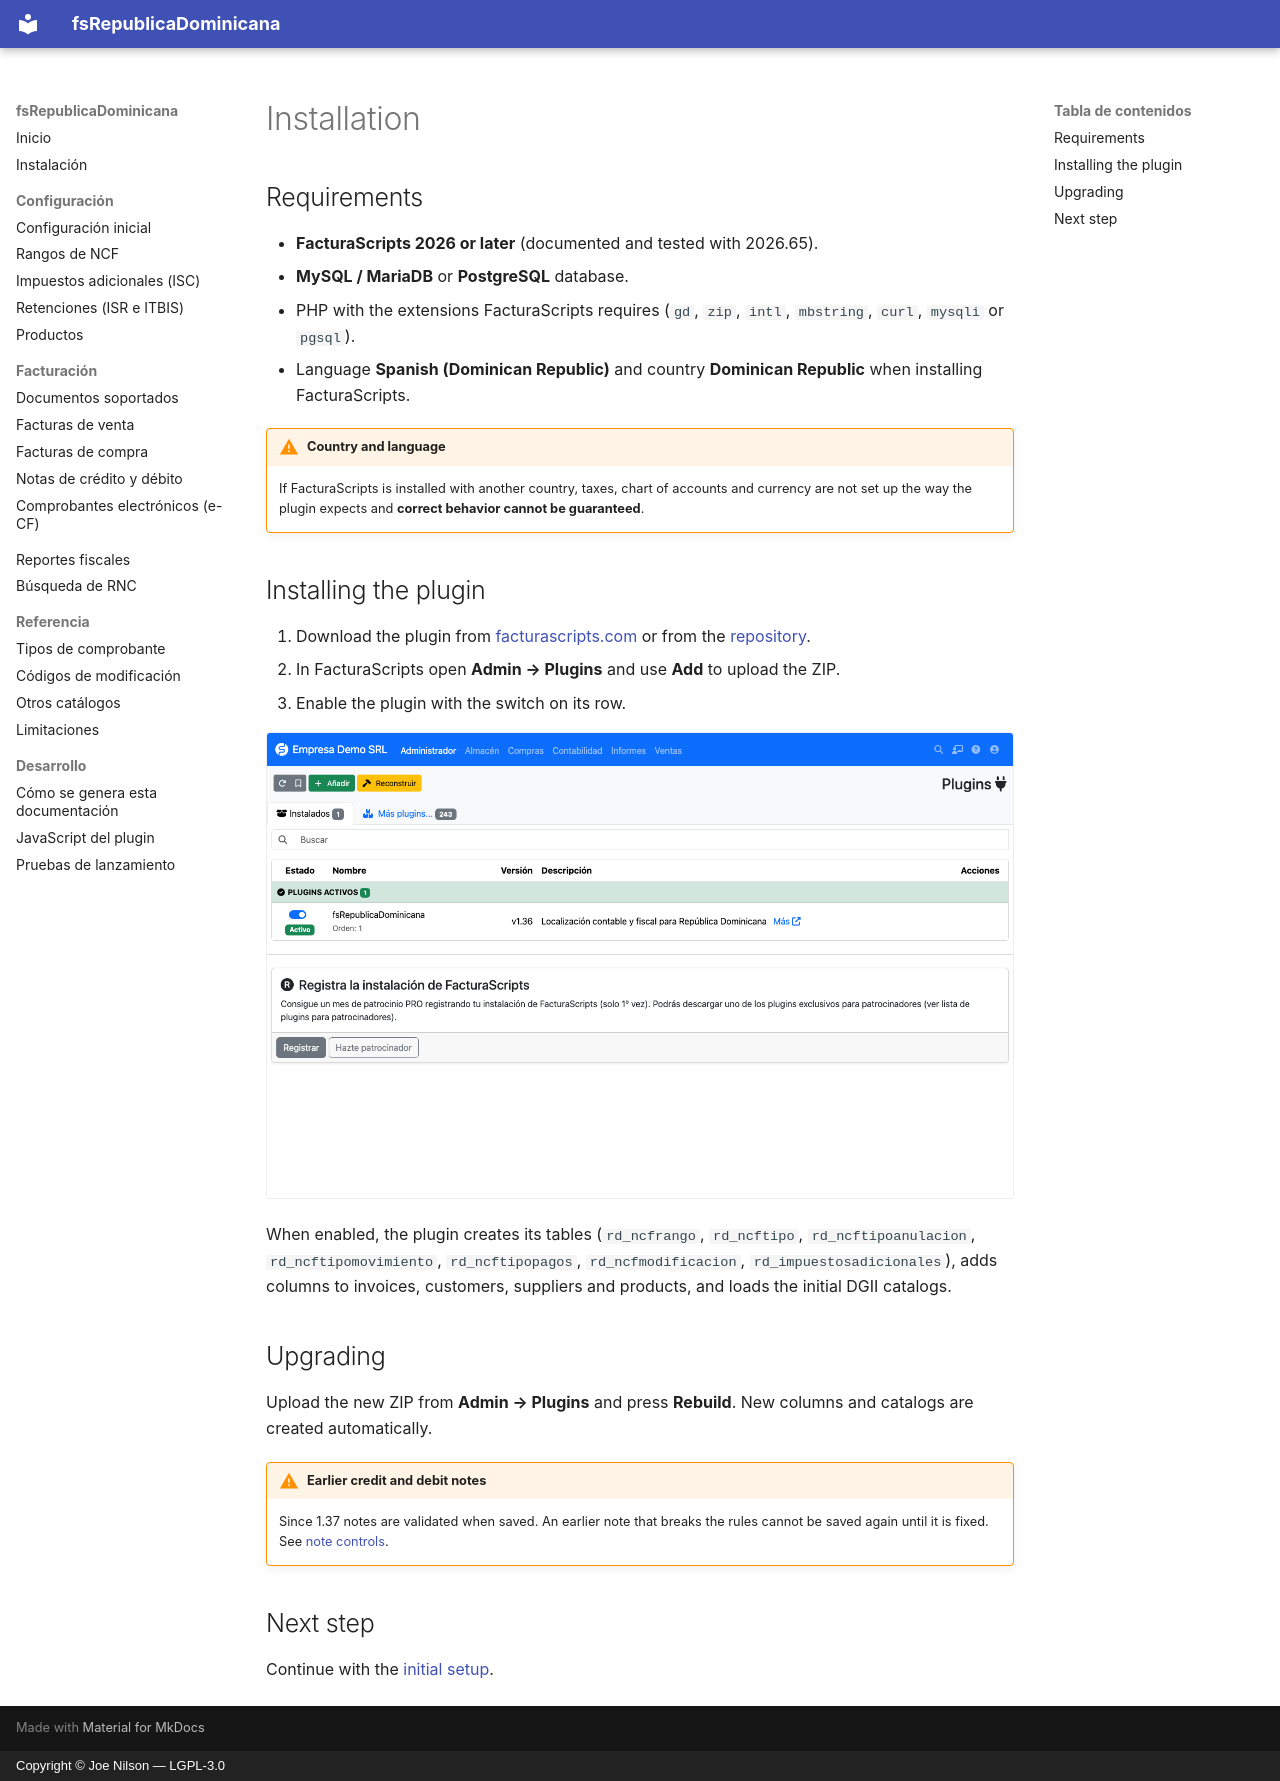

repository: joenilson/fsRepublicaDominicana · page: instalacion.en/index.html · generator: mkdocs · copyright: Copyright © Joe Nilson — LGPL-3.0

# Installation

## Requirements

- **FacturaScripts 2026 or later** (documented and tested with 2026.65).
- **MySQL / MariaDB** or **PostgreSQL** database.
- PHP with the extensions FacturaScripts requires (`gd`, `zip`, `intl`, `mbstring`, `curl`, `mysqli` or `pgsql`).
- Language **Spanish (Dominican Republic)** and country **Dominican Republic** when installing FacturaScripts.

!!! warning "Country and language"
    If FacturaScripts is installed with another country, taxes, chart of accounts and currency are not set up the
    way the plugin expects and **correct behavior cannot be guaranteed**.

## Installing the plugin

1. Download the plugin from [facturascripts.com](https://facturascripts.com/plugins/fsrepublicadominicana)
   or from the [repository](https://github.com/joenilson/fsRepublicaDominicana).
2. In FacturaScripts open **Admin → Plugins** and use **Add** to upload the ZIP.
3. Enable the plugin with the switch on its row.

![Plugin list with fsRepublicaDominicana](assets/img/plugins.png)

When enabled, the plugin creates its tables (`rd_ncfrango`, `rd_ncftipo`, `rd_ncftipoanulacion`,
`rd_ncftipomovimiento`, `rd_ncftipopagos`, `rd_ncfmodificacion`, `rd_impuestosadicionales`), adds columns to
invoices, customers, suppliers and products, and loads the initial DGII catalogs.

## Upgrading

Upload the new ZIP from **Admin → Plugins** and press **Rebuild**. New columns and catalogs are created
automatically.

!!! warning "Earlier credit and debit notes"
    Since 1.37 notes are validated when saved. An earlier note that breaks the rules cannot be saved again until it
    is fixed. See [note controls](facturas/notas.md).

## Next step

Continue with the [initial setup](configuracion/inicial.md).
